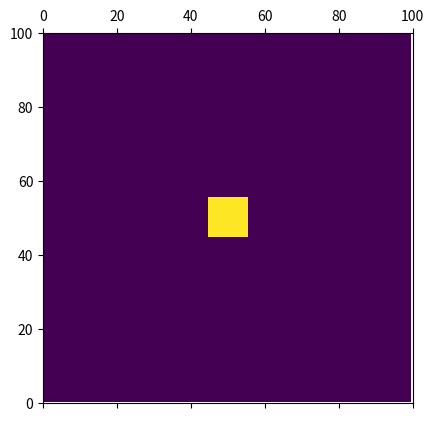

Source code (Python):
import numpy as np
import matplotlib.pyplot as plt
import matplotlib.animation as animation

# plot a cellular automation

fig, ax = plt.subplots(1, 1)
ax.set_xlim(0, 100)
ax.set_ylim(0, 100)

# initialize the cellular automation
# 0: dead, 1: alive
CA = np.zeros((100, 100), dtype=int)
CA[45:56, 45:56] = 1

# define the update function
def update(data):
    global CA
    # for i in range(1, CA.shape[0]-1):
    #     for j in range(1, CA.shape[1]-1):
    #         if CA[i, j] == 1:
    #             if np.sum(CA[i-1:i+2, j-1:j+2]) < 3:
    #                 CA[i, j] = 0
    #         else:
    #             if np.sum(CA[i-1:i+2, j-1:j+2]) == 3:
    #                 CA[i, j] = 1
    I = CA.shape[0]-1
    J = CA.shape[1]-1
    # mod indices by I and J to simulate a torus
    for i in range(0, I):
        for j in range(0, J):
            if CA[i%I, j%J] == 1:
                if np.sum(CA[
                    ((i-1)%I , i%I    , (i+1)%I, 
                     (i-1)%I , i%I    , (i+1)%I, 
                     (i-1)%I , i%I    , (i+1)%I ),
                    ((j-1)%J , (j-1)%J, (j-1)%J,  
                      j%J    , j%J    , j%J    , 
                      (j+1)%J, (j+1)%J, (j+1)%J )
                    ]) < 3:
                    CA[i%I, j%J] = 0
            else:
                if np.sum(CA[
                    ((i-1)%I , i%I    , (i+1)%I, 
                     (i-1)%I , i%I    , (i+1)%I, 
                     (i-1)%I , i%I    , (i+1)%I ),
                    ((j-1)%J , (j-1)%J, (j-1)%J,  
                      j%J    , j%J    , j%J    , 
                      (j+1)%J, (j+1)%J, (j+1)%J )
                    ]) == 3:
                    CA[i%I, j%J] = 1
    mat.set_data(CA)
    return [mat]

# define the animation
mat = ax.matshow(CA)
ani = animation.FuncAnimation(fig, update, frames=1000, interval=50, save_count=50)
plt.show()

# save the animation
# ani.save('CA.mp4', writer='ffmpeg', fps=30)

